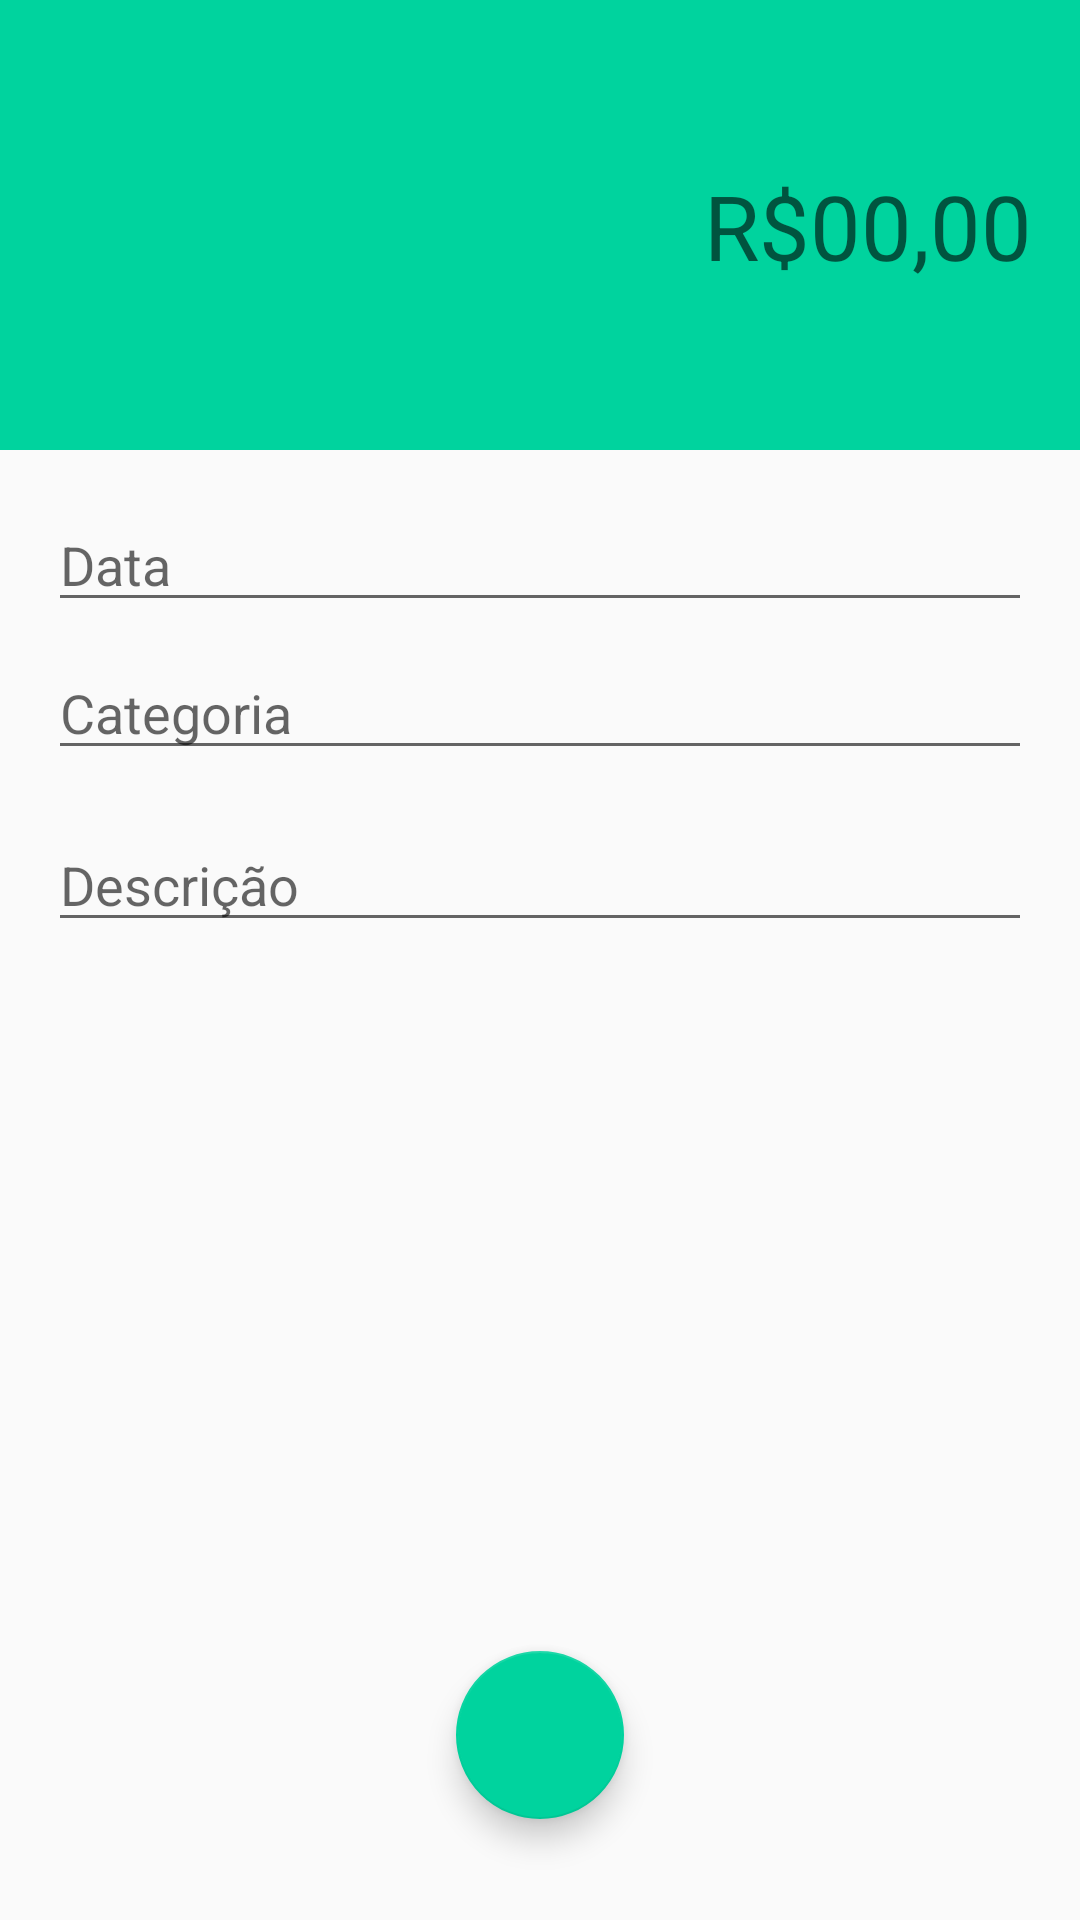

Android layout source for this screen:
<!-- AndroidManifest.xml: activity theme receitasTheme -->
<!-- res/layout/activity_receitas.xml -->
<?xml version="1.0" encoding="utf-8"?>
<androidx.constraintlayout.widget.ConstraintLayout xmlns:android="http://schemas.android.com/apk/res/android"
    xmlns:app="http://schemas.android.com/apk/res-auto"

    xmlns:tools="http://schemas.android.com/tools"
    android:layout_width="match_parent"
    android:layout_height="match_parent"
    tools:context=".activitys.ReceitasActivity">

    <androidx.constraintlayout.widget.ConstraintLayout
        android:id="@+id/relativeLayout"
        android:layout_width="0dp"
        android:layout_height="150dp"
        android:orientation="horizontal"
        android:background="@color/colorPrimaryReceitas"
        app:layout_constraintEnd_toEndOf="parent"
        app:layout_constraintStart_toStartOf="parent"
        app:layout_constraintTop_toTopOf="parent">

        <EditText
            android:id="@+id/editText"
            android:layout_width="wrap_content"
            android:layout_height="wrap_content"
            android:layout_marginEnd="16dp"
            android:layout_marginRight="16dp"
            android:background="@android:color/transparent"
            android:ems="10"
            android:gravity="right"
            android:hint="R$00,00"
            android:inputType="numberDecimal"
            android:textSize="30sp"
            app:layout_constraintBottom_toBottomOf="parent"
            app:layout_constraintEnd_toEndOf="parent"
            app:layout_constraintTop_toTopOf="parent" />
    </androidx.constraintlayout.widget.ConstraintLayout>

    <EditText
        android:id="@+id/editTextData"
        android:layout_width="0dp"
        android:layout_height="wrap_content"
        android:layout_marginStart="16dp"
        android:layout_marginLeft="16dp"
        android:layout_marginTop="16dp"
        android:layout_marginEnd="16dp"
        android:layout_marginRight="16dp"
        android:ems="10"
        android:hint="Data"
        android:inputType="date"
        app:layout_constraintEnd_toEndOf="parent"
        app:layout_constraintHorizontal_bias="0.0"
        app:layout_constraintStart_toStartOf="parent"
        app:layout_constraintTop_toBottomOf="@+id/relativeLayout" />

    <EditText
        android:id="@+id/editTextCategoria"
        android:layout_width="0dp"
        android:layout_height="wrap_content"
        android:layout_marginStart="16dp"
        android:layout_marginLeft="16dp"
        android:layout_marginTop="8dp"
        android:layout_marginEnd="16dp"
        android:layout_marginRight="16dp"
        android:ems="10"
        android:hint="Categoria"
        android:inputType="textPersonName"
        app:layout_constraintEnd_toEndOf="parent"
        app:layout_constraintHorizontal_bias="0.0"
        app:layout_constraintStart_toStartOf="parent"
        app:layout_constraintTop_toBottomOf="@+id/editTextData" />

    <EditText
        android:id="@+id/editTextDescricao"
        android:layout_width="0dp"
        android:layout_height="wrap_content"
        android:layout_marginStart="16dp"
        android:layout_marginLeft="16dp"
        android:layout_marginTop="16dp"
        android:layout_marginEnd="16dp"
        android:layout_marginRight="16dp"
        android:ems="10"
        android:hint="Descrição"
        android:inputType="textPersonName"
        app:layout_constraintEnd_toEndOf="parent"
        app:layout_constraintHorizontal_bias="0.0"
        app:layout_constraintStart_toStartOf="parent"
        app:layout_constraintTop_toBottomOf="@+id/editTextCategoria" />

    <com.google.android.material.floatingactionbutton.FloatingActionButton
        android:id="@+id/floatingActionButtonReceita"
        android:layout_width="wrap_content"
        android:layout_height="wrap_content"
        android:layout_marginBottom="16dp"
        android:clickable="true"
        app:fabSize="normal"
        android:backgroundTint="@color/colorPrimaryReceitas"
        app:layout_constraintBottom_toBottomOf="parent"
        app:layout_constraintEnd_toEndOf="parent"
        app:layout_constraintHorizontal_bias="0.5"
        app:layout_constraintStart_toStartOf="parent"
        app:layout_constraintTop_toBottomOf="@+id/editTextDescricao"

        app:layout_constraintVertical_bias="0.93"
        app:srcCompat="@drawable/ic_check_branco_24dp" />

</androidx.constraintlayout.widget.ConstraintLayout>
<!-- resources referenced by this layout -->
<resources>
  <color name="colorPrimaryReceitas">#00D39E</color>
  <style name="receitasTheme" parent="Theme.AppCompat.Light.NoActionBar">
          <item name="windowActionBar">false</item>
          <item name="windowNoTitle">true</item>
          <item name="colorPrimary">@color/colorPrimaryReceitas</item>
          <item name="colorPrimaryDark">@color/colorPrimaryDarkReceitas</item>
          <item name="colorAccent">@color/colorAccentReceitas</item>
      </style>
  <color name="colorPrimaryDarkReceitas">#00be8b</color>
  <color name="colorAccentReceitas">#00d39e</color>
</resources>
